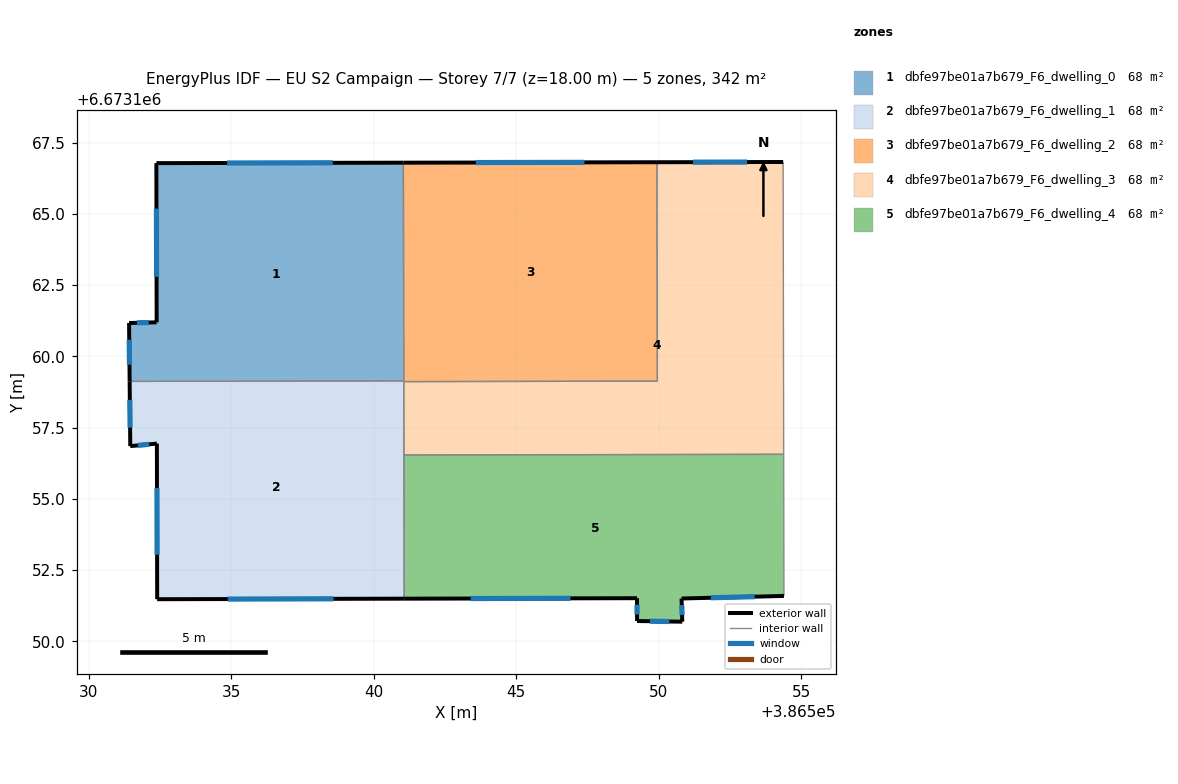
=== STOREY PLAN SPEC (per zone: floor XY polygon, exterior-wall plan segments, windows/doors) ===
zone 1: dbfe97be01a7b679_F6_dwelling_0  (68.4 m²)
  floor: (386541.05, 6673166.80) (386541.06, 6673159.14) (386531.44, 6673159.12) (386531.42, 6673161.17) (386532.39, 6673161.20) (386532.38, 6673166.78)
  exterior wall: (386532.38, 6673166.78) – (386532.39, 6673161.20)  [5.6 m]
    window: (386532.38, 6673165.19) – (386532.39, 6673162.79)  [3.1 m²]
  exterior wall: (386541.05, 6673166.80) – (386532.38, 6673166.78)  [8.7 m]
    window: (386538.57, 6673166.79) – (386534.85, 6673166.79)  [4.8 m²]
  exterior wall: (386531.42, 6673161.17) – (386531.44, 6673159.12)  [2.0 m]
    window: (386531.43, 6673160.58) – (386531.43, 6673159.71)  [1.1 m²]
  exterior wall: (386532.39, 6673161.20) – (386531.42, 6673161.17)  [1.0 m]
    window: (386532.11, 6673161.19) – (386531.70, 6673161.18)  [0.5 m²]
  interior walls: 2
zone 2: dbfe97be01a7b679_F6_dwelling_1  (68.4 m²)
  floor: (386541.06, 6673159.14) (386541.07, 6673151.50) (386532.41, 6673151.48) (386532.40, 6673156.94) (386531.46, 6673156.85) (386531.44, 6673159.12)
  exterior wall: (386532.41, 6673151.48) – (386541.07, 6673151.50)  [8.7 m]
    window: (386534.88, 6673151.48) – (386538.60, 6673151.49)  [4.8 m²]
  exterior wall: (386532.40, 6673156.94) – (386532.41, 6673151.48)  [5.5 m]
    window: (386532.40, 6673155.38) – (386532.40, 6673153.04)  [3.0 m²]
  exterior wall: (386531.46, 6673156.85) – (386532.40, 6673156.94)  [0.9 m]
    window: (386531.73, 6673156.88) – (386532.13, 6673156.91)  [0.5 m²]
  exterior wall: (386531.44, 6673159.12) – (386531.46, 6673156.85)  [2.3 m]
    window: (386531.45, 6673158.47) – (386531.46, 6673157.50)  [1.3 m²]
  interior walls: 4
zone 3: dbfe97be01a7b679_F6_dwelling_2  (68.4 m²)
  floor: (386549.94, 6673166.81) (386549.96, 6673159.13) (386541.06, 6673159.11) (386541.05, 6673166.80)
  exterior wall: (386549.94, 6673166.81) – (386541.05, 6673166.80)  [8.9 m]
    window: (386547.40, 6673166.81) – (386543.59, 6673166.80)  [4.9 m²]
  interior walls: 4
zone 4: dbfe97be01a7b679_F6_dwelling_3  (68.4 m²)
  floor: (386554.37, 6673166.82) (386554.39, 6673156.56) (386541.07, 6673156.54) (386541.06, 6673159.11) (386549.96, 6673159.13) (386549.94, 6673166.81)
  exterior wall: (386554.37, 6673166.82) – (386549.94, 6673166.81)  [4.4 m]
    window: (386553.11, 6673166.82) – (386551.21, 6673166.82)  [2.4 m²]
  interior walls: 5
zone 5: dbfe97be01a7b679_F6_dwelling_4  (68.4 m²)
  floor: (386554.39, 6673156.56) (386554.40, 6673151.59) (386550.81, 6673151.50) (386550.83, 6673150.69) (386549.25, 6673150.71) (386549.24, 6673151.51) (386541.07, 6673151.50) (386541.07, 6673156.54)
  exterior wall: (386550.81, 6673151.50) – (386554.40, 6673151.59)  [3.6 m]
    window: (386551.83, 6673151.53) – (386553.37, 6673151.57)  [2.0 m²]
  exterior wall: (386550.83, 6673150.69) – (386550.81, 6673151.50)  [0.8 m]
    window: (386550.83, 6673150.92) – (386550.82, 6673151.27)  [0.4 m²]
  exterior wall: (386549.25, 6673150.71) – (386550.83, 6673150.69)  [1.6 m]
    window: (386549.70, 6673150.71) – (386550.38, 6673150.70)  [0.9 m²]
  exterior wall: (386549.24, 6673151.51) – (386549.25, 6673150.71)  [0.8 m]
    window: (386549.25, 6673151.29) – (386549.25, 6673150.94)  [0.4 m²]
  exterior wall: (386541.07, 6673151.50) – (386549.24, 6673151.51)  [8.2 m]
    window: (386543.41, 6673151.50) – (386546.91, 6673151.51)  [4.5 m²]
  interior walls: 3

=== DERIVED (storey summary) ===
Building: EU S2 Campaign
Storey: 7 of 7  (floor level z = 18.00 m)
Storey gross floor area: 341.8 m²
Zones on this storey: 5
  - dbfe97be01a7b679_F6_dwelling_0: floor 68.4 m²; exterior wall 17.3 m (51.8 m²); 4 window(s) 9.5 m²; WWR 18.4%
  - dbfe97be01a7b679_F6_dwelling_1: floor 68.4 m²; exterior wall 17.3 m (52.0 m²); 4 window(s) 9.6 m²; WWR 18.4%
  - dbfe97be01a7b679_F6_dwelling_2: floor 68.4 m²; exterior wall 8.9 m (26.7 m²); 1 window(s) 4.9 m²; WWR 18.4%
  - dbfe97be01a7b679_F6_dwelling_3: floor 68.4 m²; exterior wall 4.4 m (13.3 m²); 1 window(s) 2.4 m²; WWR 18.4%
  - dbfe97be01a7b679_F6_dwelling_4: floor 68.4 m²; exterior wall 15.0 m (44.9 m²); 5 window(s) 8.2 m²; WWR 18.4%
Zone adjacency (shared interzone walls):
  - dbfe97be01a7b679_F6_dwelling_0 ↔ dbfe97be01a7b679_F6_dwelling_1
  - dbfe97be01a7b679_F6_dwelling_0 ↔ dbfe97be01a7b679_F6_dwelling_2
  - dbfe97be01a7b679_F6_dwelling_1 ↔ dbfe97be01a7b679_F6_dwelling_2
  - dbfe97be01a7b679_F6_dwelling_1 ↔ dbfe97be01a7b679_F6_dwelling_3
  - dbfe97be01a7b679_F6_dwelling_1 ↔ dbfe97be01a7b679_F6_dwelling_4
  - dbfe97be01a7b679_F6_dwelling_2 ↔ dbfe97be01a7b679_F6_dwelling_3
  - dbfe97be01a7b679_F6_dwelling_3 ↔ dbfe97be01a7b679_F6_dwelling_4